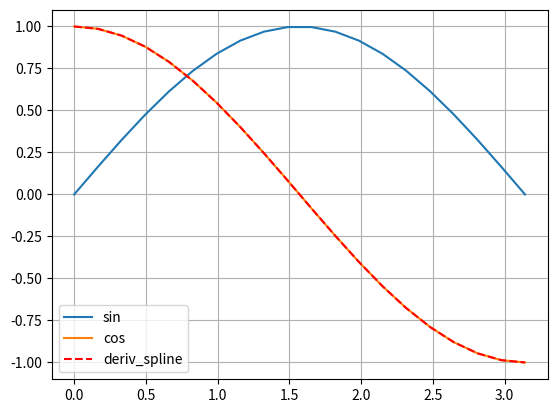

Generate this figure with matplotlib:
import math
import matplotlib.pyplot as plt
import numpy as np
import matplotlib.pyplot as plot
from scipy import interpolate

def derivative(f,a,method='central',h=0.01):
    if method == 'central':
        return (f(a + h) - f(a - h))/(2*h)
    elif method == 'right':
        return (f(a + h) - f(a))/h
    elif method == 'left':
        return (f(a) - f(a - h))/h
    else:
        raise ValueError("Method must be 'central', 'right' or 'left'.")

def spline(x, y):
    n = len(x) - 1

    h = [x[i+1] - x[i] for i in range(n)]

    alpha = [0.0 for i in range(0, n)]
    for i in range(1, n):
        alpha[i] = (3 / h[i]) * (y[i+1] - y[i]) - (3 / h[i-1]) * (y[i] - y[i-1])

    l = [1] * (n+1)
    mu = [0] * (n + 1)
    z = [0] * (n + 1)
    for i in range(1, n):
        l[i] = 2 * (x[i+1] - x[i-1]) - h[i-1] * mu[i-1]
        mu[i] = h[i] / l[i]
        z[i] = (alpha[i] - h[i-1] * z[i-1]) / l[i]

    b = [0] * (n + 1)
    c = [0] * (n + 1)
    d = [0] * (n + 1)
    for i in range(n-1, -1, -1):
        c[i] = z[i] - mu[i] * c[i+1]
        b[i] = (y[i+1] - y[i]) / h[i] - h[i] * (c[i+1] + 2 * c[i]) / 3
        d[i] = (c[i+1] - c[i]) / (3 * h[i])
    return y, b, c, d

def eval_spline(a, b, c, d, x, xx):
    yy = [0.0 for i in range(0, len(xx))]
    for i in range(0, len(x)-1):
        for j in range(0, len(xx)):
            if x[i] <= xx[j] <= x[i+1]:
                yy[j] = a[i] + b[i] * (xx[j] - x[i]) + c[i] * (xx[j] - x[i])** 2 + d[i] * (xx[j] - x[i]) ** 3
    return yy

def ddf(f, a, h):
    return (f(a+h) - 2 * f(a) + f (a-h)) / h / h

def f(x):
    return np.sin(x)

x = np.linspace(0, math.pi , 20)
y = f (x)
y1 = np.cos(x)
plt.figure()
l1 = plt.plot(x, y, label="sin")
l2 = plt.plot(x, y1, label="cos")
f2 = interpolate.splrep(x, y)
ynew_der = interpolate.splev(x, f2, der=1) # Added to compute first derivative
plot.plot(x, ynew_der, '--r', label="deriv_spline") # Derivative Added
plt.legend()
plt.grid()
plt.show()

def run_1st_der(h):
    x = np.linspace(0, math.pi, 1000)
    y = f(x)
    f2 = interpolate.splrep(x, y)
    ynew_der = interpolate.splev(x, f2, der=1)  # Added to compute first derivative
    #ynew_der2 = interpolate.splev(x, f2, der=2)  # Added to compute first derivative

    left = derivative(f, 0.5, "left", h)
    right = derivative(f, 0.5, "right", h)
    central = derivative(f, 0.5, "central", h)
    for i in range(len(x)):
        if x[i] >= 0.5:
            print("h: %g, left: %g, right: %g central: %g, spline: %g" %
                  (h, left, right,  central, ynew_der[i]))
            break

def run_2nd_der(h):
    x = np.linspace(0, math.pi, 1000)
    y = f(x)
    f2 = interpolate.splrep(x, y)
    #ynew_der = interpolate.splev(x, f2, der=1)  # Added to compute first derivative
    ynew_der2 = interpolate.splev(x, f2, der=2)  # Added to compute first derivative

    ddf_val = ddf(f, 0.5, h)
    for i in range(len(x)):
        if x[i] >= 0.5:
            print("h: %g raznost: %g, spline: %g" %
                  (h, ddf_val, ynew_der2[i]))
            break

print("first derivative")
print("exact :", math.cos(0.5))
for i in range(-1, -9, -1):
    run_1st_der(10 **(i))

print("second derivative")
print("exact :", -math.sin(0.5))
for i in range(-1, -9, -1):
    run_2nd_der(10 **(i))